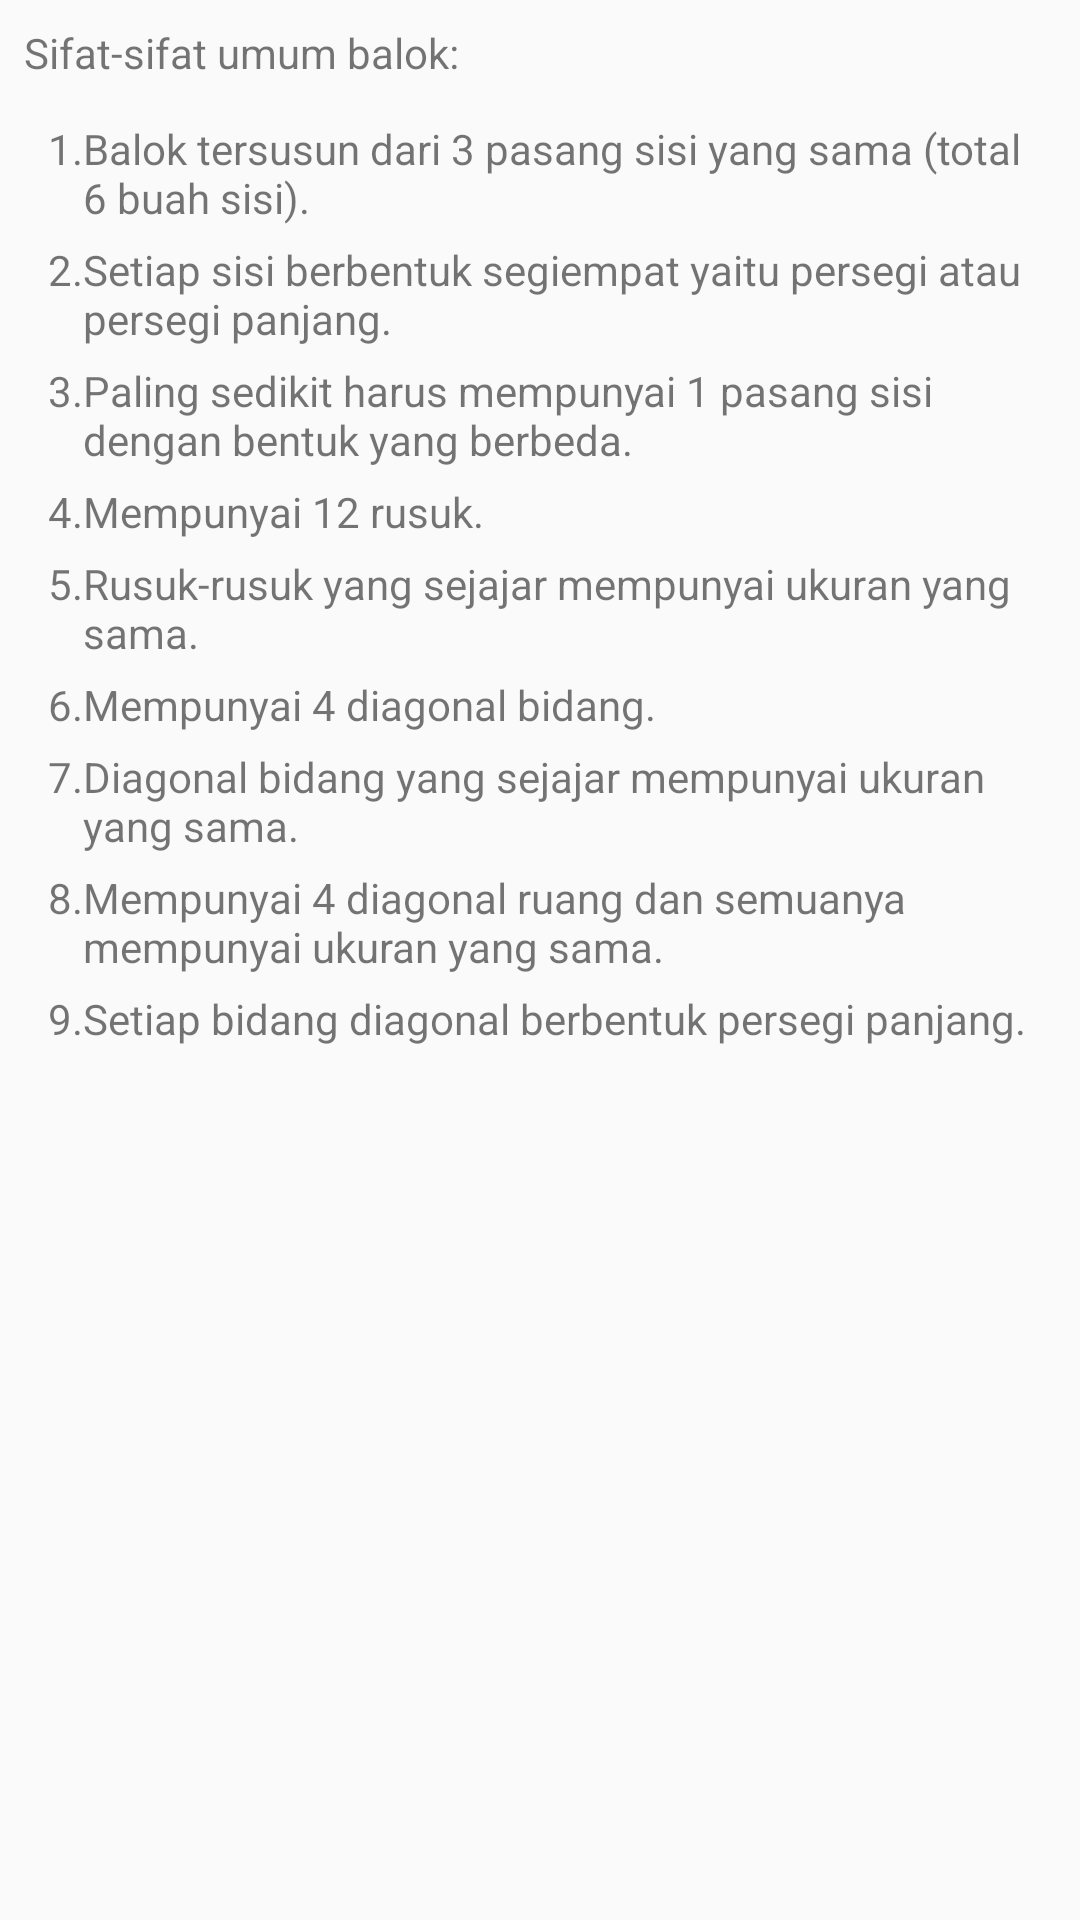

Reconstruct the res/layout file that produces this screen, plus the resources it refers to.
<!-- AndroidManifest.xml: application theme AppTheme -->
<!-- res/layout/activity_sifat.xml -->
<?xml version="1.0" encoding="utf-8"?>
<ScrollView xmlns:android="http://schemas.android.com/apk/res/android"
    android:layout_width="match_parent"
    android:layout_height="match_parent">

    <LinearLayout
        android:layout_width="match_parent"
        android:layout_height="wrap_content"
        android:orientation="vertical"
        android:padding="8dp">

        <TextView
            android:layout_width="match_parent"
            android:layout_height="wrap_content"
            android:text="@string/sifat_sifat_umum"/>

        <TableLayout
            android:layout_width="match_parent"
            android:layout_height="wrap_content"
            android:stretchColumns="1"
            android:padding="8dp">

            <TableRow
                style="@style/tableRowLayout">
                <TextView
                    style="@style/nomerTable"
                    android:text="1."/>

                <TextView
                    style="@style/isiTable"
                    android:text="@string/SifatBalok1"/>
            </TableRow>

            <TableRow
                style="@style/tableRowLayout">
                <TextView
                    style="@style/nomerTable"
                    android:text="2."/>

                <TextView
                    style="@style/isiTable"
                    android:text="@string/SifatBalok2"/>
            </TableRow>

            <TableRow
                style="@style/tableRowLayout">
                <TextView
                    style="@style/nomerTable"
                    android:text="3."/>

                <TextView
                    style="@style/isiTable"
                    android:text="@string/SifatBalok3"/>
            </TableRow>

            <TableRow
                style="@style/tableRowLayout">
                <TextView
                    style="@style/nomerTable"
                    android:text="4."/>

                <TextView
                    style="@style/isiTable"
                    android:text="@string/SifatBalok4"/>
            </TableRow>

            <TableRow
                style="@style/tableRowLayout">
                <TextView
                    style="@style/nomerTable"
                    android:text="5."/>

                <TextView
                    style="@style/isiTable"
                    android:text="@string/SifatBalok5"/>
            </TableRow>

            <TableRow
                style="@style/tableRowLayout">
                <TextView
                    style="@style/nomerTable"
                    android:text="6."/>

                <TextView
                    style="@style/isiTable"
                    android:text="@string/SifatBalok6"/>
            </TableRow>

            <TableRow
                style="@style/tableRowLayout">
                <TextView
                    style="@style/nomerTable"
                    android:text="7."/>

                <TextView
                    style="@style/isiTable"
                    android:text="@string/SifatBalok7"/>
            </TableRow>

            <TableRow
                style="@style/tableRowLayout">
                <TextView
                    style="@style/nomerTable"
                    android:text="8."/>

                <TextView
                    style="@style/isiTable"
                    android:text="@string/SifatBalok8"/>
            </TableRow>

            <TableRow
                style="@style/tableRowLayout">
                <TextView
                    style="@style/nomerTable"
                    android:text="9."/>

                <TextView
                    style="@style/isiTable"
                    android:text="@string/SifatBalok9"/>
            </TableRow>

        </TableLayout>

    </LinearLayout>

</ScrollView>
<!-- resources referenced by this layout -->
<resources>
  <string name="SifatBalok1">Balok tersusun dari 3 pasang sisi yang sama (total 6 buah sisi).</string>
  <string name="SifatBalok2">Setiap sisi berbentuk segiempat yaitu persegi atau persegi panjang.</string>
  <string name="SifatBalok3">Paling sedikit harus mempunyai 1 pasang sisi dengan bentuk yang berbeda.</string>
  <string name="SifatBalok4">Mempunyai 12 rusuk.</string>
  <string name="SifatBalok5">Rusuk-rusuk yang sejajar mempunyai ukuran yang sama.</string>
  <string name="SifatBalok6">Mempunyai 4 diagonal bidang.</string>
  <string name="SifatBalok7">Diagonal bidang yang sejajar mempunyai ukuran yang sama.</string>
  <string name="SifatBalok8">Mempunyai 4 diagonal ruang dan semuanya mempunyai ukuran yang sama.</string>
  <string name="SifatBalok9">Setiap bidang diagonal berbentuk persegi panjang.</string>
  <string name="sifat_sifat_umum">Sifat-sifat umum balok:</string>
  <style name="isiTable">
          <item name="android:layout_width">match_parent</item>
          <item name="android:layout_height">wrap_content</item>
          <item name="android:layout_weight">1</item>
      </style>
  <style name="nomerTable">
          <item name="android:layout_width">match_parent</item>
          <item name="android:layout_height">wrap_content</item>
      </style>
  <style name="tableRowLayout">
          <item name="android:layout_width">match_parent</item>
          <item name="android:layout_height">wrap_content</item>
          <item name="android:layout_marginTop">5dp</item>
      </style>
  <style name="AppTheme" parent="Theme.AppCompat.Light.DarkActionBar">
          
          <item name="colorPrimary">@color/colorPrimary</item>
          <item name="colorPrimaryDark">@color/colorPrimaryDark</item>
          <item name="colorAccent">@color/colorAccent</item>
      </style>
  <!-- not gathered from this repository: default colours our renderer supplied (Android Studio template values) -->
  <color name="colorPrimary">#FF6200EE</color>
  <color name="colorPrimaryDark">#FF3700B3</color>
  <color name="colorAccent">#FF03DAC5</color>
</resources>
